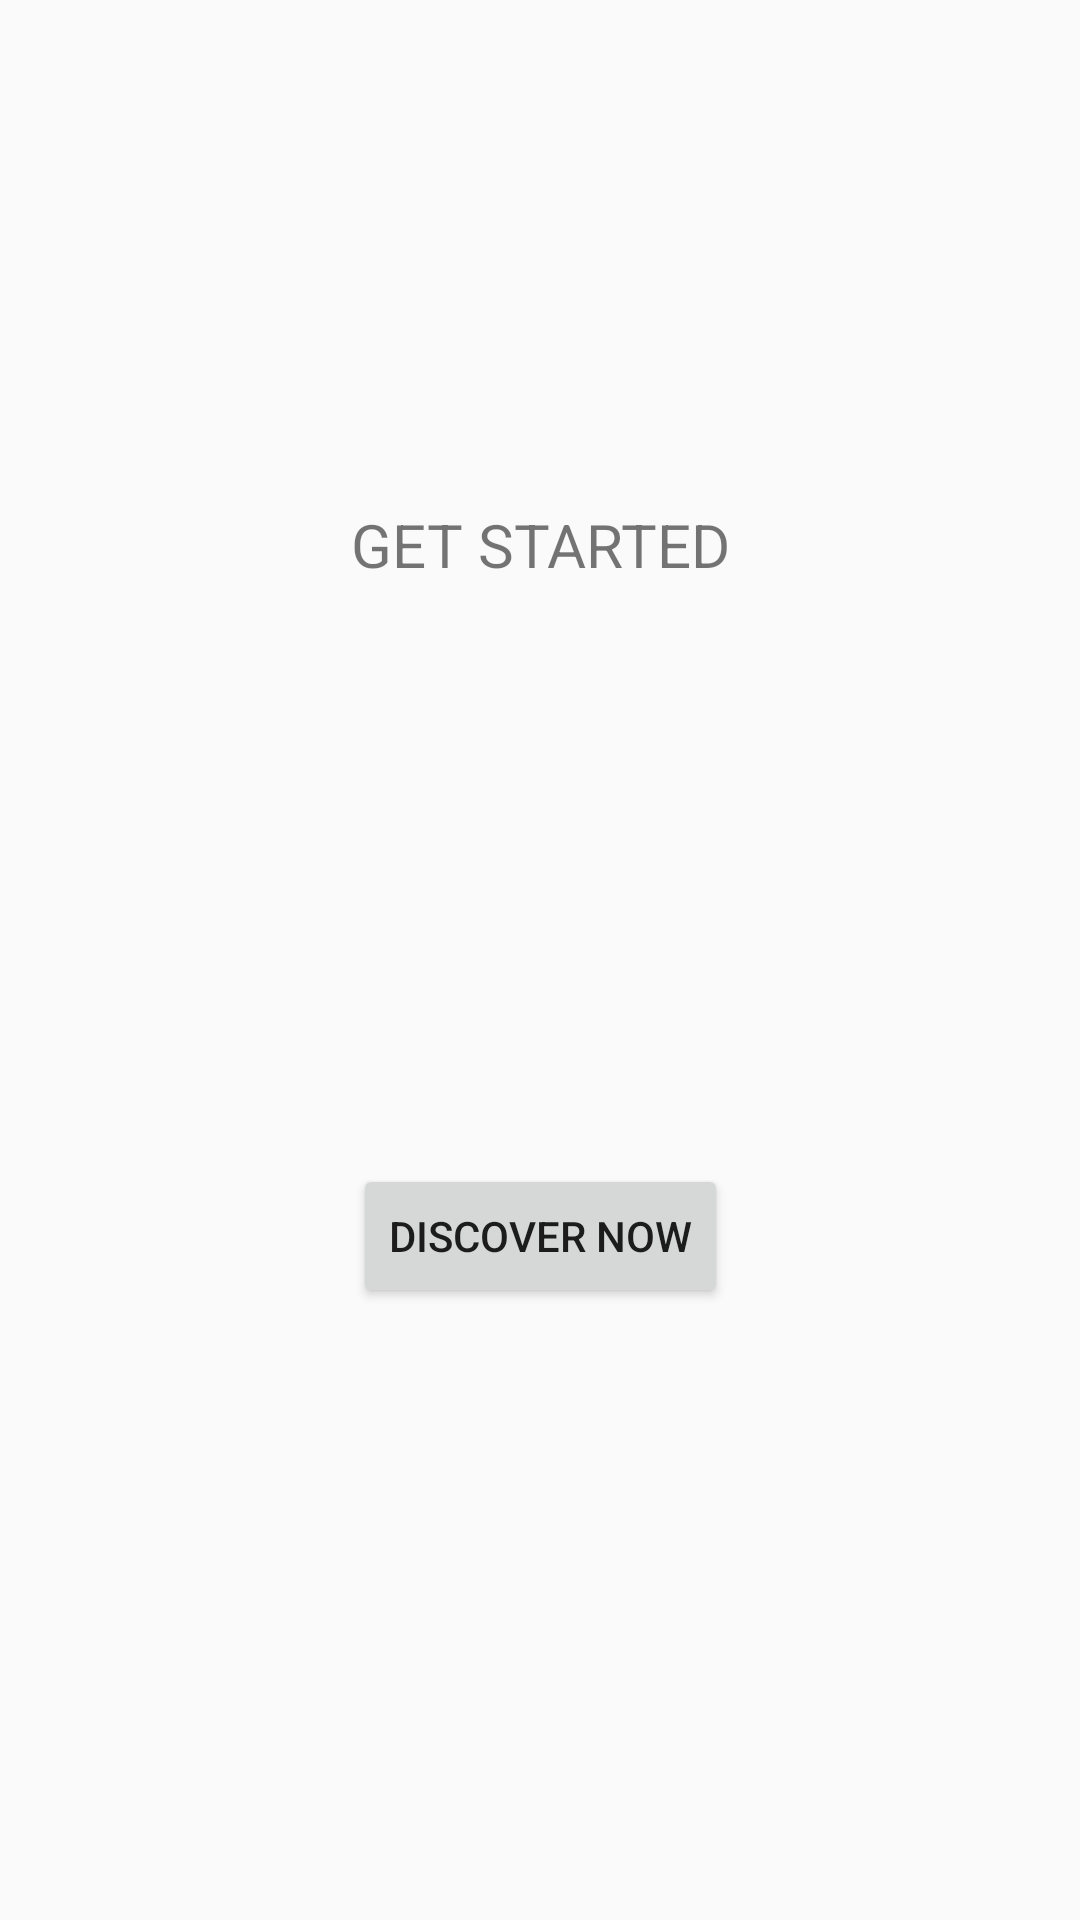

Android layout source for this screen:
<!-- AndroidManifest.xml: application theme AppTheme -->
<!-- res/layout/activity_main.xml -->
<?xml version="1.0" encoding="utf-8"?>
<androidx.constraintlayout.widget.ConstraintLayout xmlns:android="http://schemas.android.com/apk/res/android"
    xmlns:app="http://schemas.android.com/apk/res-auto"
    xmlns:tools="http://schemas.android.com/tools"
    android:layout_width="match_parent"
    android:layout_height="match_parent"
    tools:context=".MainActivity">

    <TextView
        android:layout_width="wrap_content"
        android:layout_height="wrap_content"
        android:layout_marginTop="168dp"
        android:text="GET STARTED"
        android:textSize="20dp"
        app:layout_constraintEnd_toEndOf="parent"
        app:layout_constraintStart_toStartOf="parent"
        app:layout_constraintTop_toTopOf="parent" />

    <Button
        android:id="@+id/discover"
        android:layout_width="wrap_content"
        android:layout_height="wrap_content"
        android:layout_marginTop="388dp"
        android:text="Discover Now"
        app:layout_constraintEnd_toEndOf="parent"
        app:layout_constraintHorizontal_bias="0.501"
        app:layout_constraintStart_toStartOf="parent"
        app:layout_constraintTop_toTopOf="parent" />


</androidx.constraintlayout.widget.ConstraintLayout>
<!-- resources referenced by this layout -->
<resources>
  <style name="AppTheme" parent="Theme.AppCompat.Light.NoActionBar">
          
          <item name="colorPrimary">@color/colorPrimary</item>
          <item name="colorPrimaryDark">@color/colorPrimaryDark</item>
          <item name="colorAccent">#808080</item>
          <item name="backgroundcolor">#FCFCFC</item>
          <item name="cardbackground">#FFFFFF</item>
          <item name="textcolor">#808080</item>
          <item name="tintcolor">#000000</item>
          <item name="buttoncolor">#2196F3</item>
          <item name="android:windowAnimationStyle">@style/WindowAnimationTransition</item>
      </style>
  <style name="WindowAnimationTransition">
          <item name="android:windowEnterAnimation">@android:anim/fade_in</item>
          <item name="android:windowExitAnimation">@android:anim/fade_out</item>
      </style>
  <!-- not gathered from this repository: default colours our renderer supplied (Android Studio template values) -->
  <color name="colorPrimary">#FF6200EE</color>
  <color name="colorPrimaryDark">#FF3700B3</color>
</resources>
